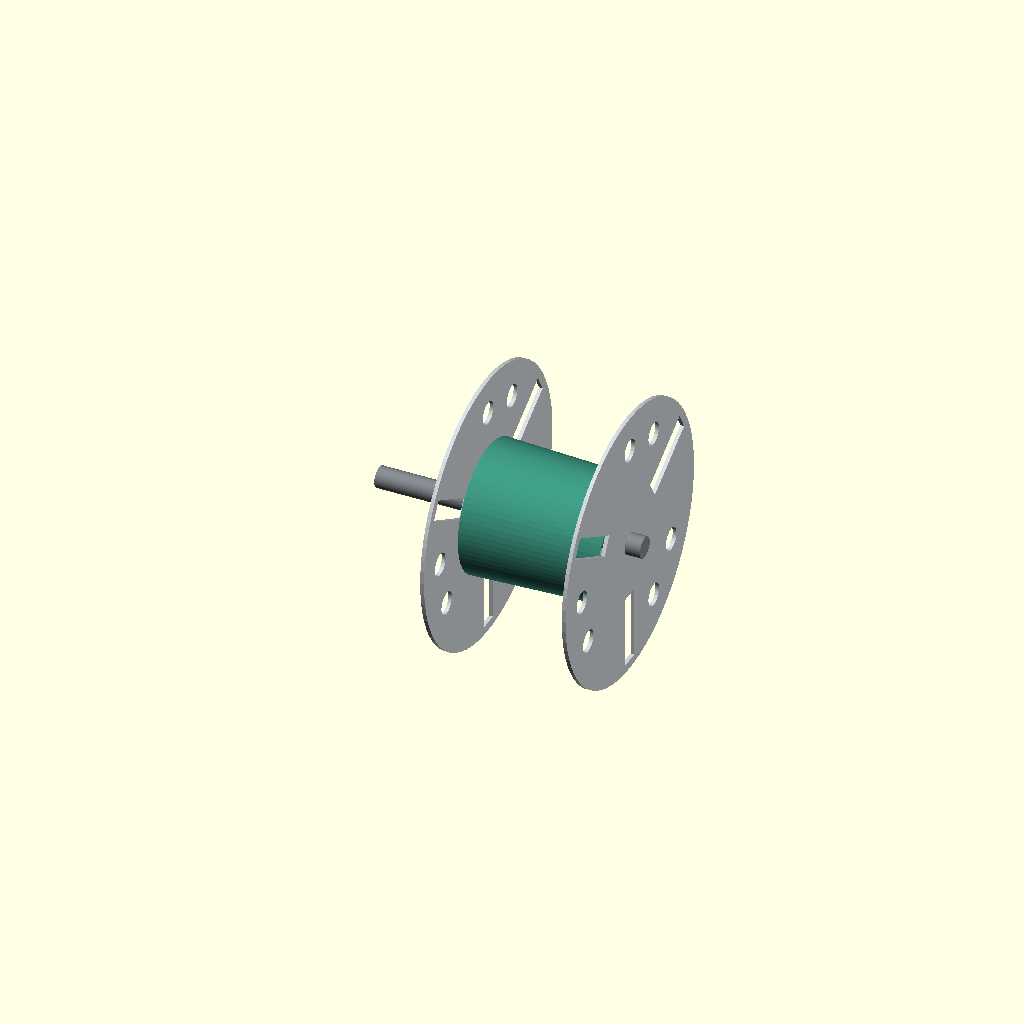
Cell 1: the model at its default parameters.
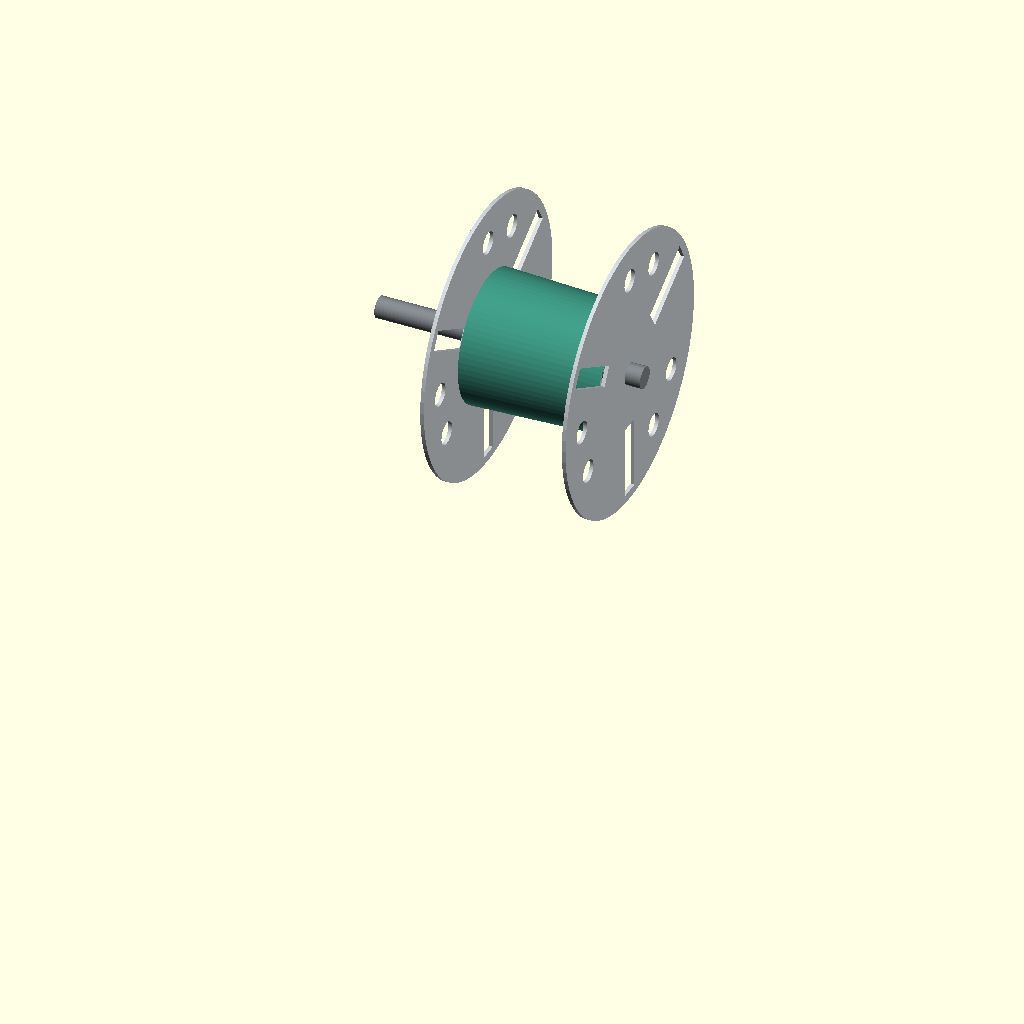
Cell 2: the same model with zc = 300.
All cells are drawn from one camera (rotation 55°, 0°, 25°, orthographic, colour scheme Cornfield), so only the parameter changes between them.
The OpenSCAD source (CAD/Parametric_Scripts/navaneeth_compact_40m_v2.scad):
// Navaneeth Compact 40M v2.0 - Parametrisches OpenSCAD-Modell (Revision 2.0)
// Einheiten: mm | Spindelachse bei Y = 0, Z = 150 mm
$fn = 72;
zc = 150.0;

module flange_220(has_bolts=true) {
    difference() {
        cylinder(h=3.0, r=110.0);
        translate([0,0,-1]) cylinder(h=5.0, r=8.51);
        for (a = [0, 120, 240])
            rotate([0, 0, a]) translate([45, -8, -1]) cube([58, 16, 5]);
        for (a = [30, 60, 150, 180, 270, 300])
            rotate([0, 0, a]) translate([82, 0, -1]) cylinder(h=5, r=9);
        if (has_bolts)
            for (a = [30, 90, 150, 210, 270, 330])
                rotate([0, 0, a]) translate([38, 0, -1]) cylinder(h=5, r=2.75);
    }
}

// Baugruppe aufbauen
translate([0, 0, zc]) rotate([0, 90, 0]) {
    color([0.8, 0.82, 0.84]) flange_220(true);
    color([0.24, 0.59, 0.51]) translate([0, 0, 3])
        difference() {
            cylinder(h=110.0, r1=52.0, r2=48.15);
            translate([0,0,-0.1]) cylinder(h=110.2, r1=50.0, r2=46.15);
        }
    color([0.8, 0.82, 0.84]) translate([0, 0, 113]) flange_220(false);
    color([0.5, 0.52, 0.54]) translate([0, 0, -84]) cylinder(h=212.0, r=8.50);
}
Parameter table extracted from the source (name, type, default, range or options):
zc: number, default 150
